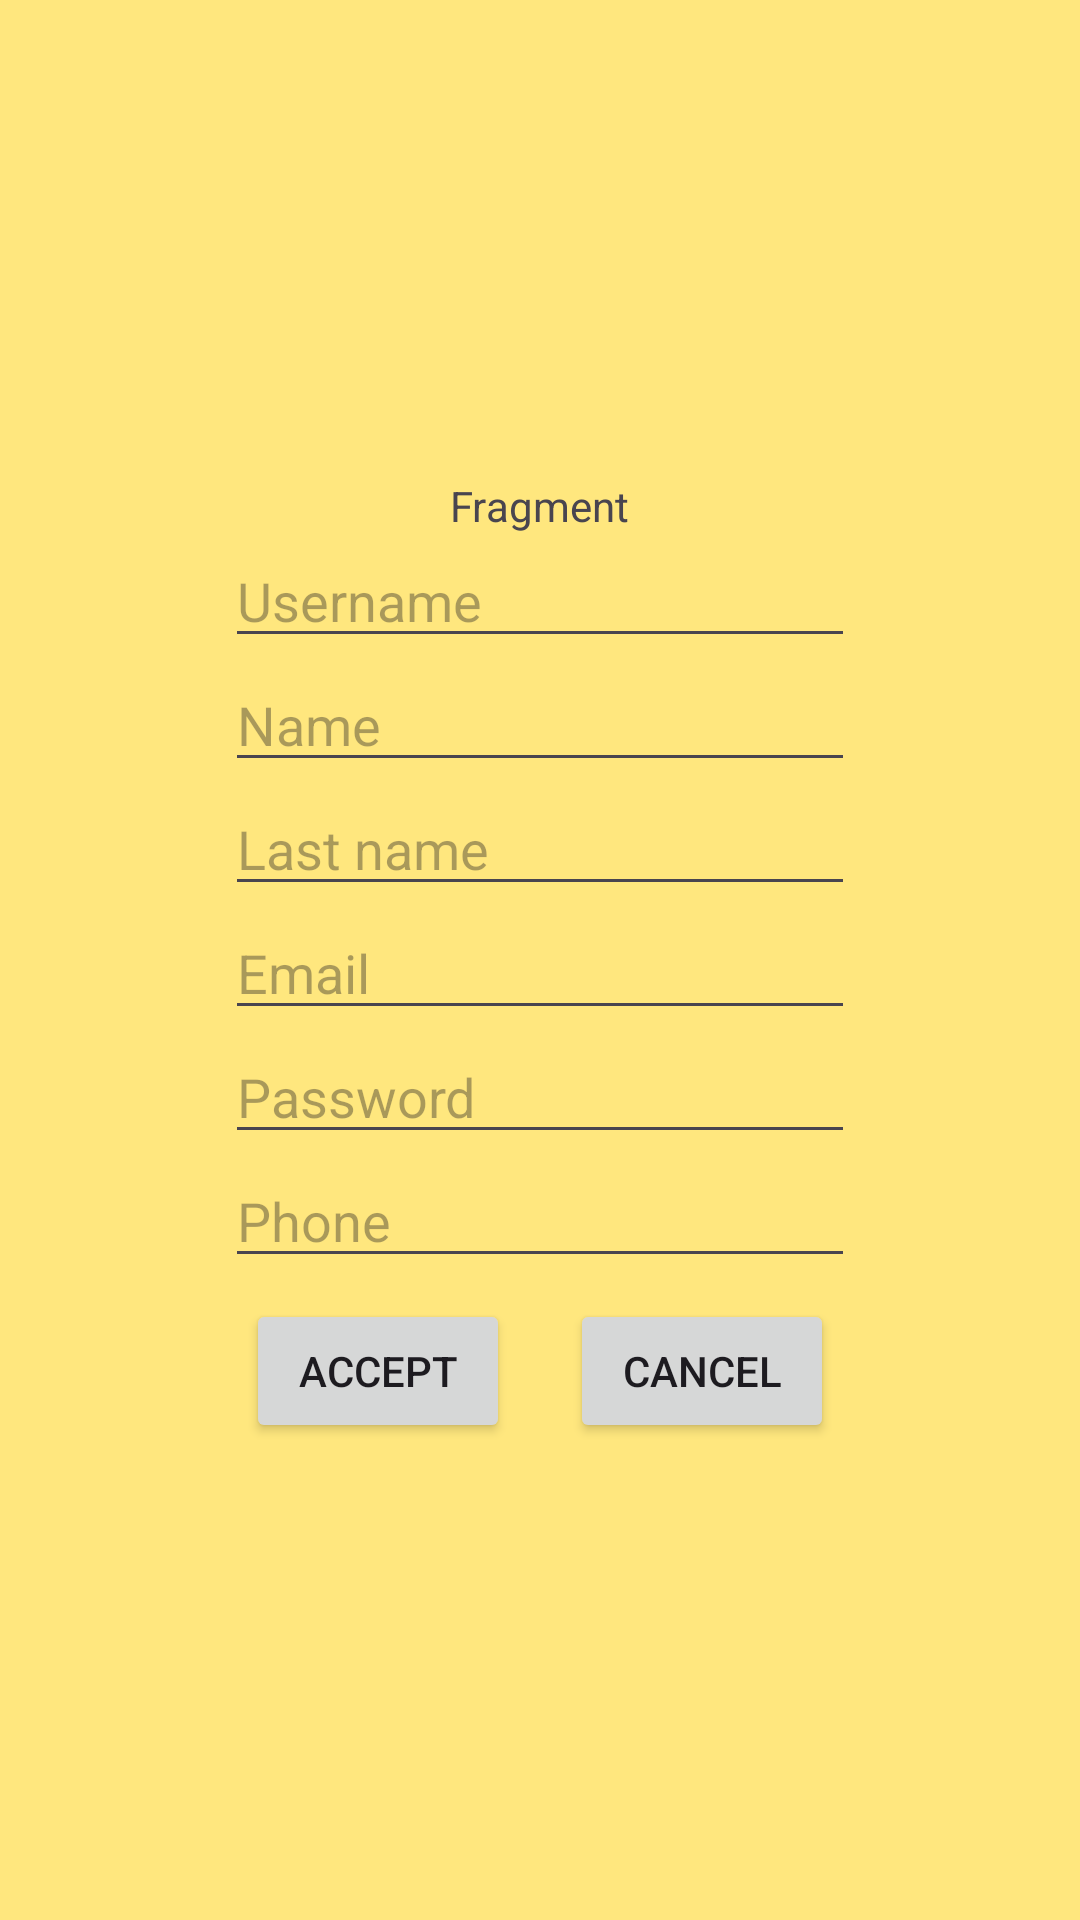

Write the Android layout XML for this screen, with the resource values it uses.
<!-- AndroidManifest.xml: application theme Theme.FragmetLambdaJava -->
<!-- res/layout/fragment_account.xml -->
<?xml version="1.0" encoding="utf-8"?>
<FrameLayout xmlns:android="http://schemas.android.com/apk/res/android"
    xmlns:tools="http://schemas.android.com/tools"
    android:layout_width="match_parent"
    android:layout_height="match_parent"
    tools:context=".AccountFragment">

    
    <TextView
        android:layout_width="match_parent"
        android:layout_height="match_parent"
        android:text="@string/hello_blank_fragment" />

    <LinearLayout
        android:layout_width="match_parent"
        android:layout_height="match_parent"
        android:orientation="vertical"
        android:background="@color/yellow_light"
        android:gravity="center">

        <TextView
            android:layout_width="wrap_content"
            android:layout_height="wrap_content"
            android:text="Fragment">

        </TextView>

        <EditText
            android:id="@+id/edtUsernameFragment"
            android:layout_width="wrap_content"
            android:layout_height="wrap_content"
            android:ems="10"
            android:inputType="text"
            android:hint="Username"
            android:text="" />

        <EditText
            android:id="@+id/edtFirtsNameFragment"
            android:layout_width="wrap_content"
            android:layout_height="wrap_content"
            android:ems="10"
            android:inputType="text"
            android:hint="Name"
            android:text="" />
        <EditText
            android:id="@+id/edtLastNameFragment"
            android:layout_width="wrap_content"
            android:layout_height="wrap_content"
            android:ems="10"
            android:inputType="text"
            android:hint="Last name"
            android:text="" />
        <EditText
            android:id="@+id/edtEmailFragment"
            android:layout_width="wrap_content"
            android:layout_height="wrap_content"
            android:ems="10"
            android:inputType="text"
            android:hint="Email"
            android:text="" />
        <EditText
            android:id="@+id/edtPasswordFragment"
            android:layout_width="wrap_content"
            android:layout_height="wrap_content"
            android:ems="10"
            android:inputType="text"
            android:hint="Password"
            android:text="" />
        <EditText
            android:id="@+id/edtPhoneFragment"
            android:layout_width="wrap_content"
            android:layout_height="wrap_content"
            android:ems="10"
            android:inputType="text"
            android:hint="Phone"
            android:text="" />

        <LinearLayout
            android:layout_width="wrap_content"
            android:layout_height="wrap_content">

            <Button
                android:id="@+id/btnAcceptFragment"
                android:layout_width="wrap_content"
                android:layout_height="wrap_content"
                android:layout_marginTop="7dp"
                android:layout_marginRight="10dp"
                android:text="Accept" />

            <Button
                android:id="@+id/btnCanlcelFragment"
                android:layout_width="wrap_content"
                android:layout_height="wrap_content"
                android:layout_marginTop="7dp"
                android:layout_marginLeft="10dp"
                android:text="Cancel" />

        </LinearLayout>

    </LinearLayout>


</FrameLayout>
<!-- resources referenced by this layout -->
<resources>
  <color name="yellow_light">#FFE77E</color>
  <string name="hello_blank_fragment">Hello blank fragment</string>
  <style name="Theme.FragmetLambdaJava" parent="Base.Theme.FragmetLambdaJava" />
  <style name="Base.Theme.FragmetLambdaJava" parent="Theme.Material3.DayNight.NoActionBar">
          
          
      </style>
</resources>
